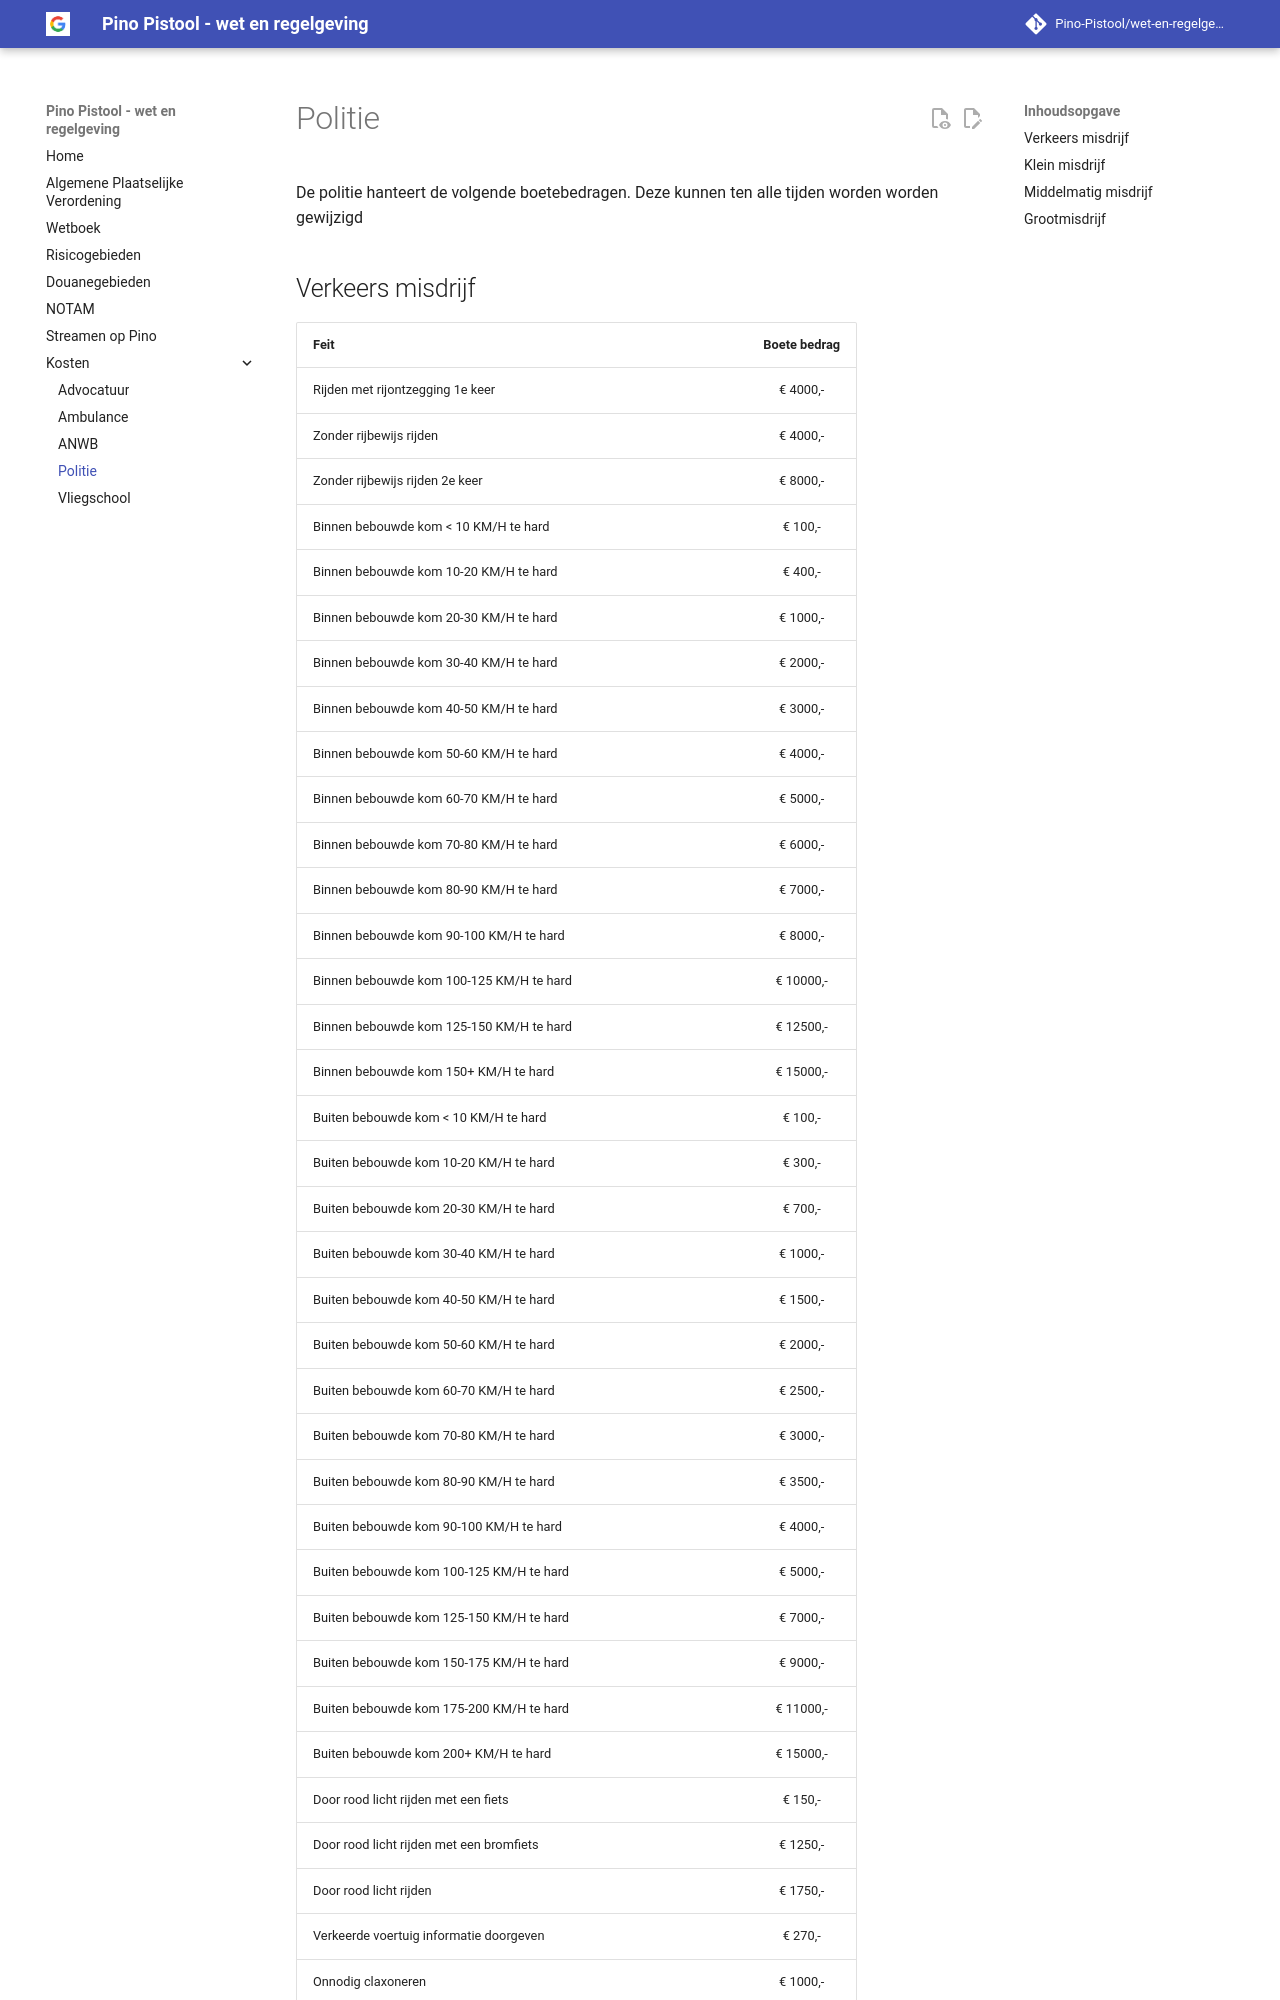

repository: Pino-Pistool/APVPreview · page: kosten/politie/index.html · generator: mkdocs

# Politie

De politie hanteert de volgende boetebedragen. Deze kunnen ten alle tijden worden worden gewijzigd

## Verkeers misdrijf

|Feit|Boete bedrag|
|:---|:----:|
| Rijden met rijontzegging 1e keer | € 4000,- |
| Zonder rijbewijs rijden | € 4000,- |
| Zonder rijbewijs rijden 2e keer | € 8000,- |
| Binnen bebouwde kom < 10 KM/H te hard | € 100,- |
| Binnen bebouwde kom 10-20 KM/H te hard | € 400,- |
| Binnen bebouwde kom 20-30 KM/H te hard | € 1000,- |
| Binnen bebouwde kom 30-40 KM/H te hard | € 2000,- |
| Binnen bebouwde kom 40-50 KM/H te hard | € 3000,- |
| Binnen bebouwde kom 50-60 KM/H te hard | € 4000,- |
| Binnen bebouwde kom 60-70 KM/H te hard | € 5000,- |
| Binnen bebouwde kom 70-80 KM/H te hard | € 6000,- |
| Binnen bebouwde kom 80-90 KM/H te hard | € 7000,- |
| Binnen bebouwde kom 90-100 KM/H te hard | € 8000,- |
| Binnen bebouwde kom 100-125 KM/H te hard | € 10000,- |
| Binnen bebouwde kom 125-150 KM/H te hard | € 12500,- |
| Binnen bebouwde kom 150+ KM/H te hard | € 15000,- |
| Buiten bebouwde kom < 10 KM/H te hard | € 100,- |
| Buiten bebouwde kom 10-20 KM/H te hard | € 300,- |
| Buiten bebouwde kom 20-30 KM/H te hard | € 700,- |
| Buiten bebouwde kom 30-40 KM/H te hard | € 1000,- |
| Buiten bebouwde kom 40-50 KM/H te hard | € 1500,- |
| Buiten bebouwde kom 50-60 KM/H te hard | € 2000,- |
| Buiten bebouwde kom 60-70 KM/H te hard | € 2500,- |
| Buiten bebouwde kom 70-80 KM/H te hard | € 3000,- |
| Buiten bebouwde kom 80-90 KM/H te hard | € 3500,- |
| Buiten bebouwde kom 90-100 KM/H te hard | € 4000,- |
| Buiten bebouwde kom 100-125 KM/H te hard | € 5000,- |
| Buiten bebouwde kom 125-150 KM/H te hard | € 7000,- |
| Buiten bebouwde kom 150-175 KM/H te hard | € 9000,- |
| Buiten bebouwde kom 175-200 KM/H te hard | € 11000,- |
| Buiten bebouwde kom 200+ KM/H te hard | € 15000,- |
| Door rood licht rijden met een fiets | € 150,- |
| Door rood licht rijden met een bromfiets | € 1250,- |
| Door rood licht rijden | € 1750,- |
| Verkeerde voertuig informatie doorgeven | € 270,- |
| Onnodig claxoneren | € 1000,- |
| Joyriding | € 1700,- |
| Rijden onder invloed | € 4000,- |
| Illegaal off r
